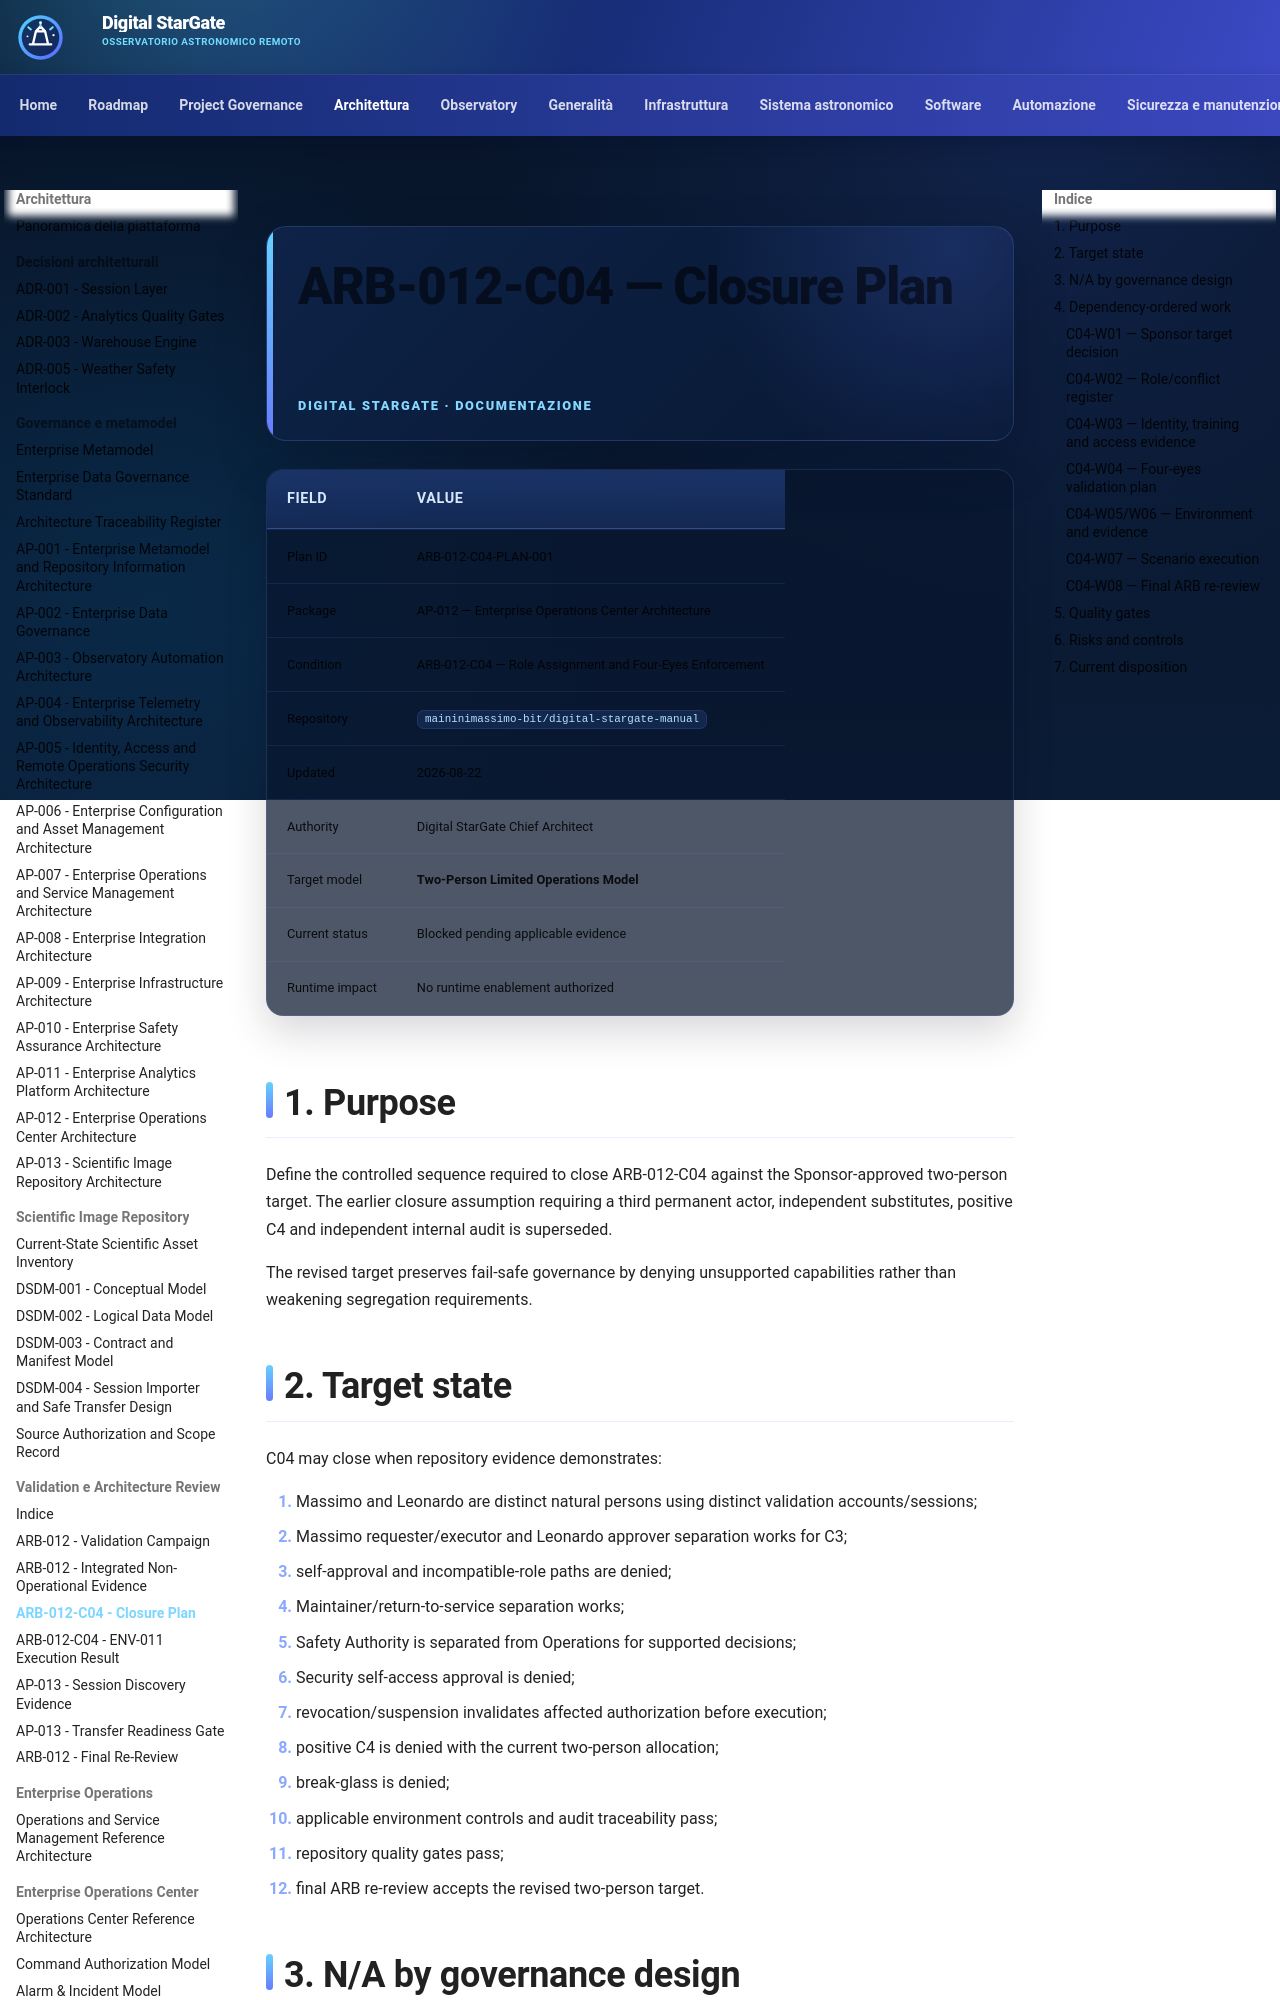

repository: maininimassimo-bit/digital-stargate-manual · page: architecture/validation/ARB-012-C04-Closure-Plan/index.html · generator: mkdocs

# ARB-012-C04 — Closure Plan

| Field | Value |
|---|---|
| Plan ID | ARB-012-C04-PLAN-001 |
| Package | AP-012 — Enterprise Operations Center Architecture |
| Condition | ARB-012-C04 — Role Assignment and Four-Eyes Enforcement |
| Repository | `maininimassimo-bit/digital-stargate-manual` |
| Updated | 2026-08-26 |
| Authority | Digital StarGate Chief Architect |
| Target model | **Two-Person Limited Operations Model** |
| Current status | **Closed — Approved** |
| Runtime impact | No runtime enablement authorized |

## 1. Purpose

Record the controlled closure of ARB-012-C04 against the Sponsor-approved two-person target. The earlier closure assumption requiring a third permanent actor, independent substitutes, positive C4 and independent internal audit is superseded.

The target preserves fail-safe governance by denying unsupported capabilities rather than weakening segregation requirements.

## 2. Target state and completion

C04 closure required repository evidence demonstrating:

1. Massimo and Leonardo are distinct natural persons using distinct validation accounts/sessions;
2. Massimo requester/executor and Leonardo approver separation works for C3;
3. self-approval and incompatible-role paths are denied;
4. Maintainer/return-to-service separation works;
5. Safety Authority is separated from Operations for supported decisions;
6. Security self-access approval is denied;
7. revocation/suspension invalidates affected authorization before execution;
8. positive C4 is denied with the current two-person allocation;
9. break-glass is denied;
10. applicable environment controls and audit traceability pass;
11. repository quality gates pass;
12. final ARB re-review accepts the revised two-person target.

**Items 1–12 are complete.** Item 11 is satisfied by GitHub Actions run `32871808946`, whose `validate` job completed successfully, including `Verifica documentazione` and `Verifica integrita artifact`.
